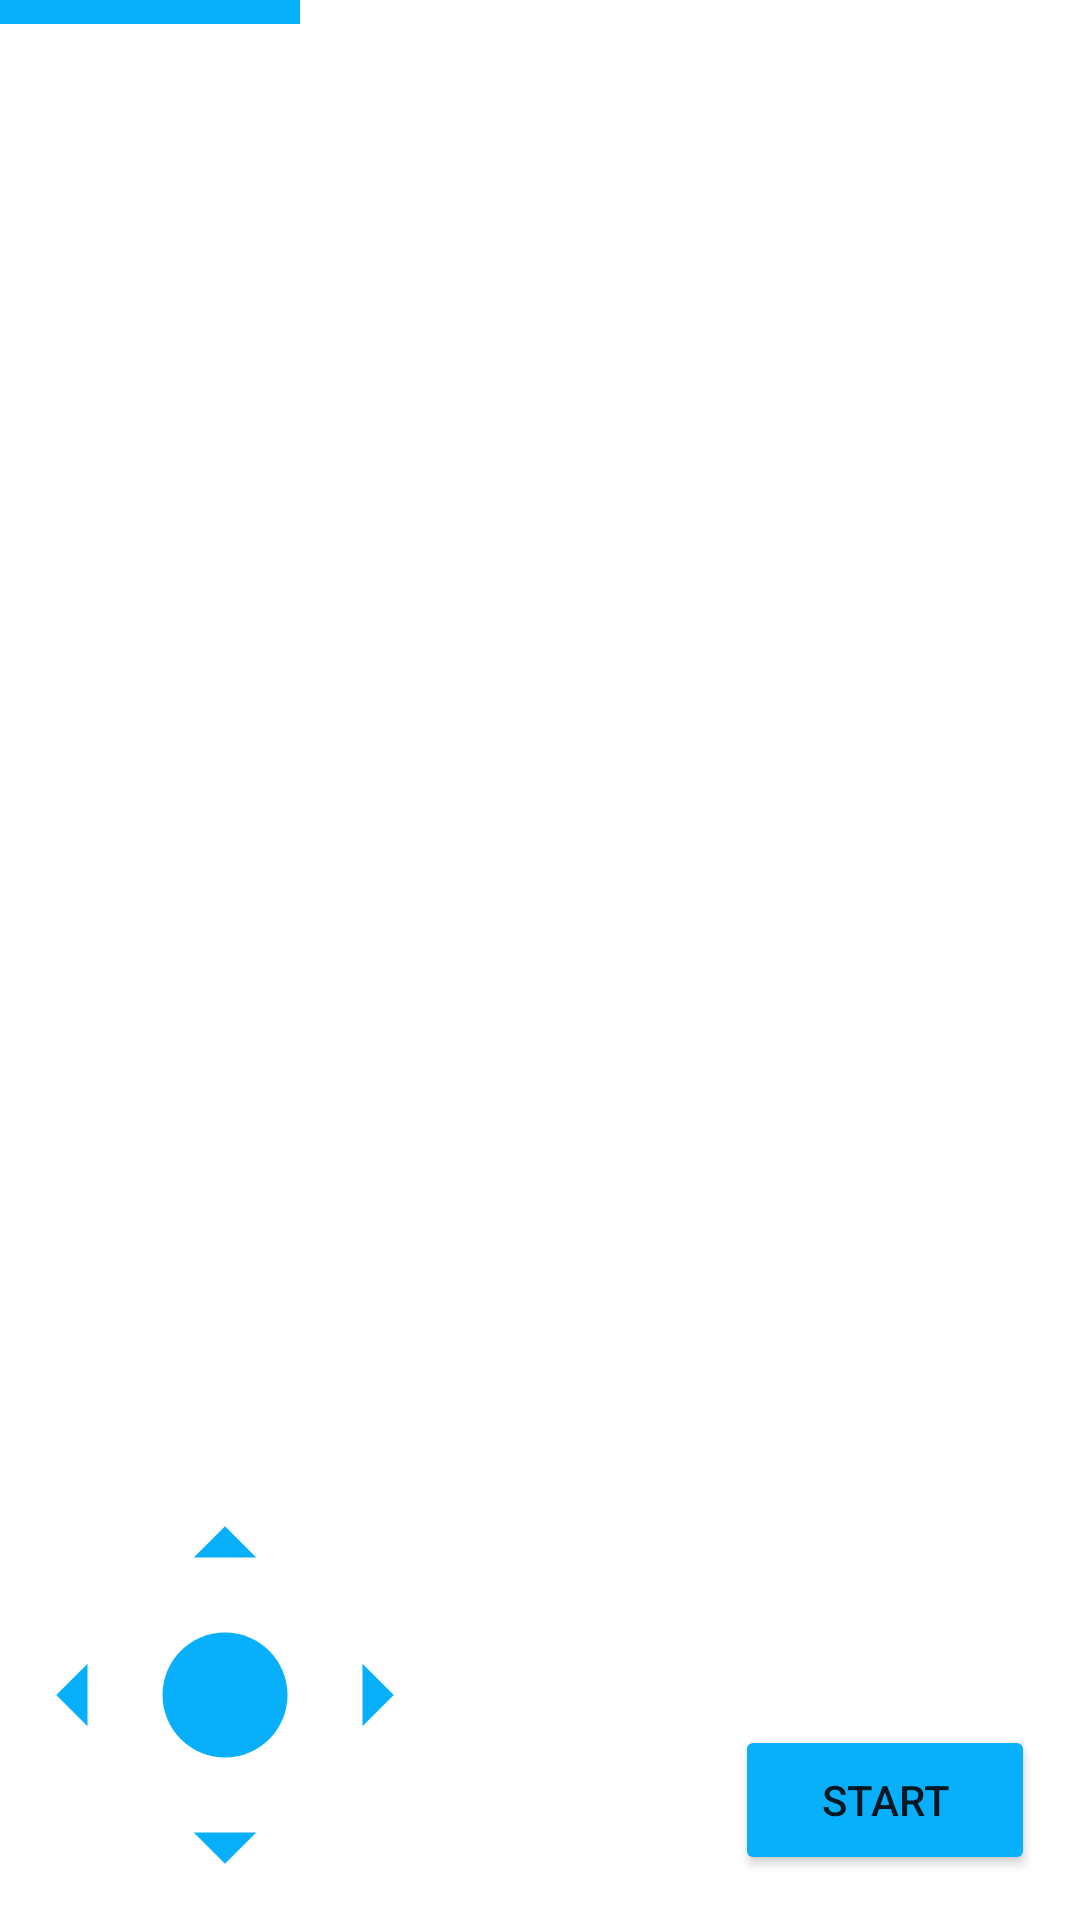

Write the Android layout XML for this screen, with the resource values it uses.
<!-- AndroidManifest.xml: application theme Theme.MVVMCleanArchitecture -->
<!-- res/layout/activity_snake_game.xml -->
<?xml version="1.0" encoding="utf-8"?>
<layout xmlns:android="http://schemas.android.com/apk/res/android"
    xmlns:app="http://schemas.android.com/apk/res-auto"
    xmlns:tools="http://schemas.android.com/tools"
    tools:context=".ui.games.snake.SnakeGameActivity">

    <data>
        <import type="android.view.View"/>
    </data>

    <androidx.constraintlayout.widget.ConstraintLayout
        android:layout_width="match_parent"
        android:layout_height="match_parent">

        <RelativeLayout
            android:layout_width="match_parent"
            android:layout_height="0dp"
            app:layout_constraintTop_toTopOf="parent"
            app:layout_constraintBottom_toTopOf="@+id/container_controls">
            <View
                android:id="@+id/snake"
                android:layout_width="100dp"
                android:layout_height="8dp"
                android:background="#08B0FC"/>
        </RelativeLayout>

        <androidx.constraintlayout.widget.ConstraintLayout
            android:id="@+id/container_controls"
            android:layout_width="wrap_content"
            android:layout_height="wrap_content"
            app:layout_constraintStart_toStartOf="parent"
            app:layout_constraintBottom_toBottomOf="parent">
            <ImageView
                android:id="@+id/control_up"
                android:layout_width="wrap_content"
                android:layout_height="wrap_content"
                android:background="@drawable/control_up"
                app:layout_constraintStart_toEndOf="@id/control_left"
                app:layout_constraintBottom_toTopOf="@id/control_left"/>

            <ImageView
                android:id="@+id/control_left"
                android:layout_width="wrap_content"
                android:layout_height="wrap_content"
                android:background="@drawable/control_left"
                app:layout_constraintStart_toStartOf="parent"
                app:layout_constraintBottom_toTopOf="@id/control_down"/>

            <ImageView
                android:id="@+id/control_center"
                android:layout_width="wrap_content"
                android:layout_height="wrap_content"
                android:background="@drawable/control_center"
                app:layout_constraintStart_toEndOf="@id/control_left"
                app:layout_constraintTop_toBottomOf="@id/control_up"
                app:layout_constraintEnd_toStartOf="@id/control_right"
                app:layout_constraintBottom_toTopOf="@id/control_down"/>

            <ImageView
                android:id="@+id/control_down"
                android:layout_width="wrap_content"
                android:layout_height="wrap_content"
                android:background="@drawable/control_down"
                app:layout_constraintStart_toEndOf="@id/control_left"
                app:layout_constraintBottom_toBottomOf="parent"/>

            <ImageView
                android:id="@+id/control_right"
                android:layout_width="wrap_content"
                android:layout_height="wrap_content"
                android:background="@drawable/control_right"
                app:layout_constraintStart_toEndOf="@id/control_down"
                app:layout_constraintBottom_toTopOf="@id/control_down"/>

        </androidx.constraintlayout.widget.ConstraintLayout>

        <Button
            android:id="@+id/btnStartPause"
            android:layout_width="100dp"
            android:layout_height="50dp"
            android:text="Start"
            android:layout_margin="15dp"
            android:backgroundTint="#08B0FC"
            app:layout_constraintBottom_toBottomOf="parent"
            app:layout_constraintEnd_toEndOf="parent"/>
    </androidx.constraintlayout.widget.ConstraintLayout>
</layout>
<!-- resources referenced by this layout -->
<resources>
  <!-- drawable control_center (drawable) -->
  <vector android:height="50dp" android:tint="#08B0FC"
      android:viewportHeight="24" android:viewportWidth="24"
      android:width="50dp" xmlns:android="http://schemas.android.com/apk/res/android">
      <path android:fillColor="@android:color/white" android:pathData="M12,2C6.47,2 2,6.47 2,12s4.47,10 10,10 10,-4.47 10,-10S17.53,2 12,2z"/>
  </vector>
  <!-- drawable control_down (drawable) -->
  <vector android:height="50dp" android:tint="#08B0FC"
      android:viewportHeight="24" android:viewportWidth="24"
      android:width="50dp" xmlns:android="http://schemas.android.com/apk/res/android">
      <path android:fillColor="@android:color/white" android:pathData="M7,10l5,5 5,-5z"/>
  </vector>
  <!-- drawable control_left (drawable) -->
  <vector android:autoMirrored="true" android:height="50dp"
      android:tint="#08B0FC" android:viewportHeight="24"
      android:viewportWidth="24" android:width="50dp" xmlns:android="http://schemas.android.com/apk/res/android">
      <path android:fillColor="@android:color/white" android:pathData="M14,7l-5,5 5,5V7z"/>
  </vector>
  <!-- drawable control_right (drawable) -->
  <vector android:autoMirrored="true" android:height="50dp"
      android:tint="#08B0FC" android:viewportHeight="24"
      android:viewportWidth="24" android:width="50dp" xmlns:android="http://schemas.android.com/apk/res/android">
      <path android:fillColor="@android:color/white" android:pathData="M10,17l5,-5 -5,-5v10z"/>
  </vector>
  <!-- drawable control_up (drawable) -->
  <vector android:height="50dp" android:tint="#08B0FC"
      android:viewportHeight="24" android:viewportWidth="24"
      android:width="50dp" xmlns:android="http://schemas.android.com/apk/res/android">
      <path android:fillColor="@android:color/white" android:pathData="M7,14l5,-5 5,5z"/>
  </vector>
  <style name="Theme.MVVMCleanArchitecture" parent="Theme.MaterialComponents.DayNight.NoActionBar">
          
          <item name="colorPrimary">@color/purple_500</item>
          <item name="colorPrimaryVariant">@color/purple_700</item>
          <item name="colorOnPrimary">@color/white</item>
          
          <item name="colorSecondary">@color/teal_200</item>
          <item name="colorSecondaryVariant">@color/teal_700</item>
          <item name="colorOnSecondary">@color/black</item>
          
          <item name="android:statusBarColor">?attr/colorPrimaryVariant</item>
          
      </style>
  <!-- not gathered from this repository: default colours our renderer supplied (Android Studio template values) -->
  <color name="purple_500">#FF6200EE</color>
  <color name="purple_700">#FF3700B3</color>
  <color name="teal_200">#FF03DAC5</color>
  <color name="teal_700">#FF018786</color>
  <color name="black">#FF000000</color>
  <color name="white">#FFFFFFFF</color>
</resources>
